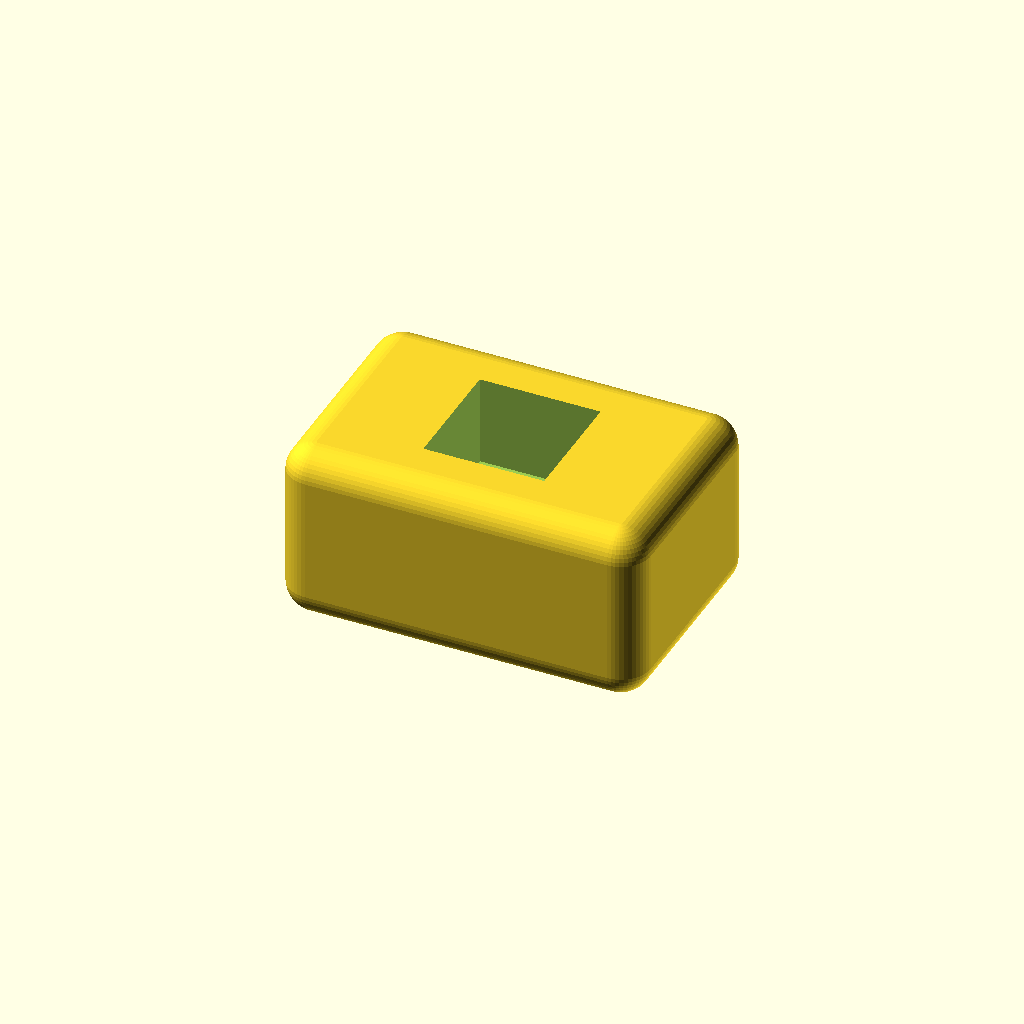
Cell 1 — every parameter at its default value.
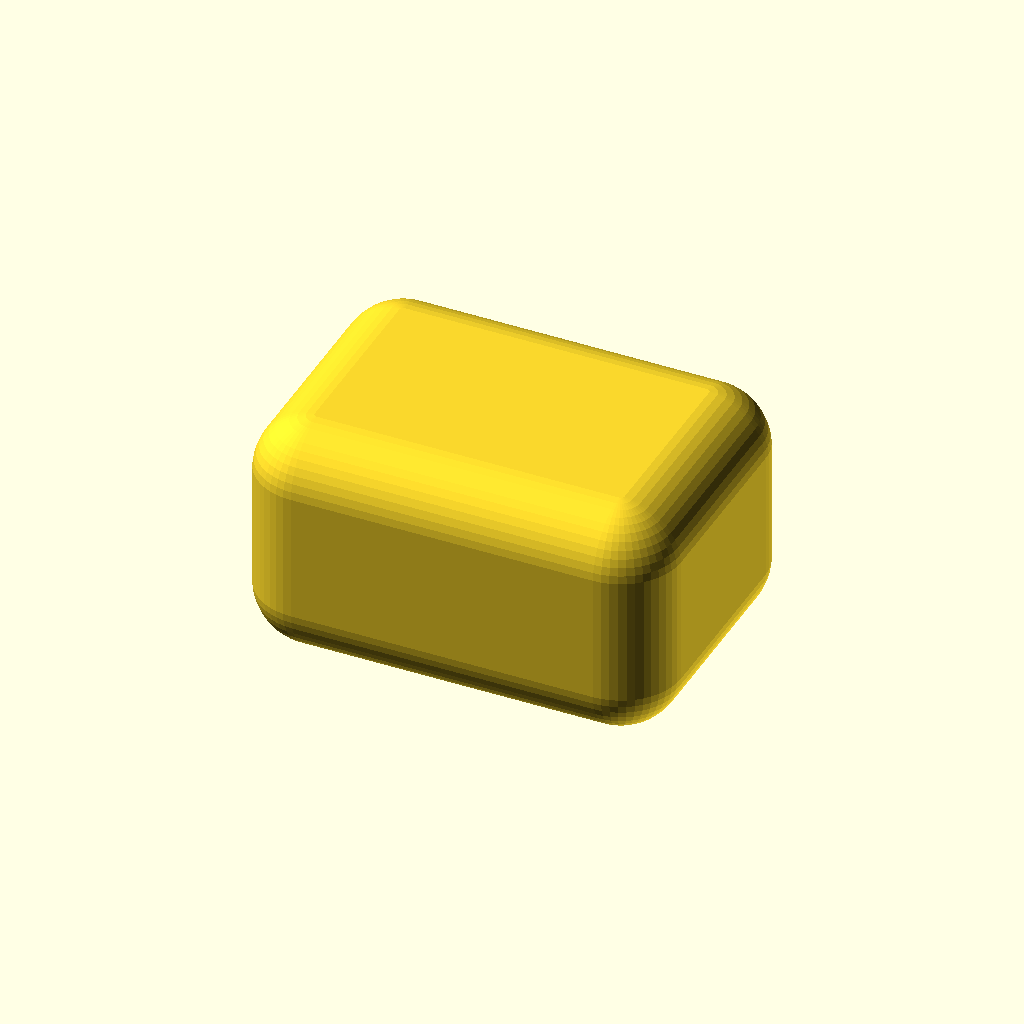
Cell 2 — edge_radius set to 4, the other parameters unchanged.
All cells are drawn from one camera (rotation 55°, 0°, 25°, orthographic, colour scheme Cornfield), so only the parameter changes between them.
The OpenSCAD source (tests/data/feature_fixtures_scad/box_rounded_edges_with_top_notch.scad):
// Auto-generated from tests/data/feature_fixtures_manifest.json
// fixture: box_rounded_edges_with_top_notch
// fixture_type: box
// description: Rounded-edge box with a top-face notch. The detector should preserve a tolerant box_like_solid base while also recovering the blind rectangular pocket volume.
$fn = 96;

box_size = [24.000000, 16.000000, 12.000000];
box_origin = [-12.000000, -8.000000, -6.000000];

edge_radius = 2.000000;
inner_box_size = [20.000000, 12.000000, 8.000000];

module rounded_box(size, r) {
  minkowski() {
    cube(size, center=true);
    sphere(r=r, $fn=48);
  }
}

module through_hole_x(center, diameter, length) {
  translate([box_origin[0] - 0.1, center[1], center[2]])
    rotate(a=90, v=[0, 1, 0]) cylinder(d=diameter, h=length, center=false);
}

module through_hole_y(center, diameter, length) {
  translate([center[0], box_origin[1] - 0.1, center[2]])
    rotate(a=90, v=[-1, 0, 0]) cylinder(d=diameter, h=length, center=false);
}

module through_hole_z(center, diameter, length) {
  translate([center[0], center[1], box_origin[2] - 0.1])
    cylinder(d=diameter, h=length, center=false);
}

difference() {
  rounded_box(inner_box_size, edge_radius);
  translate([-4.000000, -4.000000, 0.000000]) cube([8.000000, 8.000000, 6.000000]);  // cutout_0
}
Parameter table extracted from the source (name, type, default, range or options):
box_size: vector, default [24, 16, 12]
box_origin: vector, default [-12, -8, -6]
edge_radius: number, default 2
inner_box_size: vector, default [20, 12, 8]
